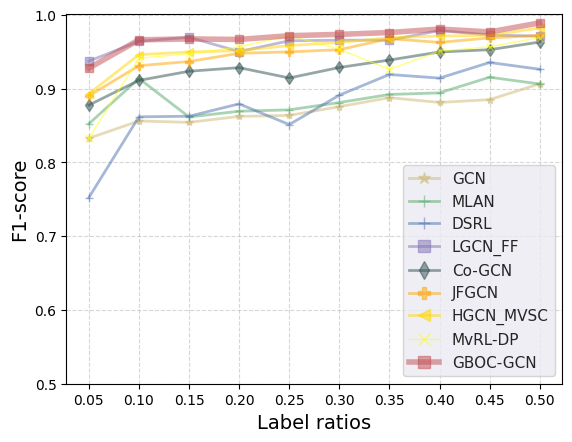

Write the Python code that produced this figure. (Note: this script raises an exception after producing the figure.)
# -*- coding: utf-8 -*-
# @Time : 2023/9/22 16:07
# [redacted]
import matplotlib.pyplot as plt
import numpy as np
import seaborn as sns
from matplotlib.ticker import FormatStrFormatter

plt.figure(dpi=80)
# plt.style.use('ggplot')
x_axis_data = [0.05,0.1,0.15,0.2,0.25,0.3,0.35,0.4,0.45,0.5]


ALOI_data_GCN = [0.8327,0.8562,0.8543,0.8624,0.8637,0.8756,0.8878,0.8813,0.8851,0.9066]
ALOI_data_MLAN =[0.8523,0.9138,0.8616,0.8694,0.8713,0.8812,0.8921,0.8943,0.9155,0.9063]
ALOI_data_DSRL =[0.7523,0.8618,0.8626,0.8794,0.8513,0.8912,0.91921,0.9143,0.9355,0.9263]
ALOI_data_LGCN_FF = [0.9372,0.9643, 0.9697,0.9503,0.9649,0.9657,0.9658,0.9787,0.9727,0.9712]
ALOI_data_JFGCN = [0.8903,0.9311,0.9368,0.9479,0.9499,0.9528,0.9678,0.9627,0.9688,0.9722]
ALOI_data_HGCN_MVSC= [0.8931,0.9461,0.9497,0.9515,0.9584,0.9627,0.9689,0.9714,0.9722,0.9822]
ALOI_data_Co_GCN =[0.8777,0.9112,0.9236,0.9285,0.9145,0.9287,0.9388,0.9497,0.9528,0.9632]
ALOI_data_DSIGCN = [0.83278,0.9412,0.9474,0.9567,0.9718,0.9536,0.9261,0.9508,0.9569,0.9692]
ALOI_data_GB = [0.9278,0.9662,0.9674,0.9667,0.9718,0.9736,0.9761,0.9808,0.9769,0.9892]


MNIST_data_GCN = [0.7927,0.8462,0.8543,0.8624,0.8639,0.8756,0.8878,0.8813,0.8866,0.8912]
MNIST_data_MLAN =[0.8423,0.8598,0.8616,0.8694,0.8713,0.8812,0.8921,0.9043,0.9156,0.9223]
MNIST_data_DSRL =[0.7923,0.8698,0.8716,0.8774,0.8833,0.8922,0.921,0.9143,0.9366,0.9223]
MNIST_data_LGCN_FF = [0.8272,0.8553, 0.8697,0.8703,0.8849,0.8957,0.9158,0.9267,0.9322,0.9398]
MNIST_data_JFGCN = [0.8603,0.9021,0.9068,0.9179,0.9189,0.9228,0.9278,0.9227,0.9321,0.9365]
MNIST_data_HGCN_MVSC= [0.8631,0.9012,0.9147,0.9215,0.9314,0.9327,0.9389,0.9414,0.9536,0.9596]
MNIST_data_Co_GCN =[0.8777,0.9012,0.9136,0.9169,0.9187,0.9227,0.9318,0.9417,0.9421,0.9499]
MNIST_data_DSIGCN = [0.89458,0.91202,0.9234,0.9361,0.9098,0.9221,0.9431,0.94833,0.9226,0.931]
MNIST_data_GB = [0.9458,0.9602,0.9634,0.9761,0.9798,0.9821,0.9831,0.9833,0.9826,0.987]

NUS_WIDE_data_GCN = [0.3127,0.3556,0.3763,0.3912,0.4037,0.4056,0.4128,0.4193,0.4212,0.4235]
NUS_WIDE_data_MLAN =[0.3023,0.3323,0.3456,0.3514,0.3632,0.3698,0.3751,0.3863,0.3939,0.3926]
NUS_WIDE_data_DSRL =[0.4023,0.4323,0.4326,0.4514,0.4632,0.448,0.461,0.4863,0.4639,0.5326]
NUS_WIDE_data_LGCN_FF = [0.3672,0.4413, 0.4597,0.4658,0.4895,0.4836,0.5028,0.4987,0.5012,0.5121]
NUS_WIDE_data_JFGCN = [0.4203,0.4463,0.4678,0.4679,0.4789,0.4828,0.4878,0.4927,0.4921,0.5321]
NUS_WIDE_data_HGCN_MVSC= [0.4031,0.4636,0.4997,0.5115,0.5294,0.5527,0.5419,0.5454,0.5565,0.5732]
NUS_WIDE_data_Co_GCN =[0.2577,0.2812,0.2956,0.2978,0.3087,0.3155,0.3241,0.3362,0.3565,0.3667]
NUS_WIDE_data_DSIGCN = [0.41258,0.5633,0.5534,0.5697,0.6398,0.6286,0.6501,0.5918,0.6541,0.6652]
NUS_WIDE_data_GB = [0.9158,0.9552,0.9534,0.9697,0.9798,0.9886,0.9801,0.9918,0.9941,0.9952]

BBCnews_data_GCN = [0.7627,0.8465,0.8463,0.8624,0.8737,0.8856,0.8978,0.9213,0.8923,0.9122]
BBCnews_data_MLAN =[0.6823,0.7352,0.7516,0.7694,0.7813,0.7912,0.8021,0.8043,0.8131,0.8321]
BBCnews_data_DSRL =[0.7823,0.912,0.9216,0.9294,0.9313,0.9412,0.9421,0.9243,0.9331,0.9321]
BBCnews_data_LGCN_FF = [0.8282,0.9043, 0.9197,0.9212,0.9349,0.939,0.9358,0.9487,0.9521,0.9589]
BBCnews_data_JFGCN = [0.8503,0.9253,0.9368,0.9379,0.9489,0.9428,0.9578,0.9517,0.9492,0.9569]
BBCnews_data_HGCN_MVSC= [0.9231,0.9656,0.9647,0.9615,0.9714,0.9727,0.9619,0.9754,0.9755,0.9812]
BBCnews_data_Co_GCN =[0.8077,0.8932,0.9236,0.9278,0.9187,0.9367,0.9468,0.9467,0.9521,0.9363]
BBCnews_data_DSIGCN = [0.8428,0.9012,0.9134,0.9217,0.9298,0.9446,0.9411,0.9628,0.9358,0.9487]
BBCnews_data_GB = [0.9428,0.9662,0.9634,0.9617,0.9698,0.9746,0.9711,0.9728,0.9758,0.9887]

BBCsports_data_GCN = [0.5527,0.6812,0.6943,0.7024,0.7157,0.7236,0.7468,0.7593,0.7732,0.8121]
BBCsports_data_MLAN =[0.547,0.6268,0.6516,0.6754,0.6863,0.7102,0.7191,0.7143,0.7321,0.7565]
BBCsports_data_DSRL =[0.547,0.6268,0.6516,0.6754,0.6863,0.7102,0.7191,0.7143,0.7321,0.7565]
BBCsports_data_LGCN_FF = [0.9272,0.9703, 0.9797,0.9768,0.9749,0.9857,0.9758,0.9887,0.9921,0.9965]
BBCsports_data_JFGCN = [0.8503,0.9321,0.9468,0.9579,0.9689,0.9689,0.9678,0.9668,0.9718,0.9789]
BBCsports_data_HGCN_MVSC= [0.9031,0.9456,0.9558,0.9628,0.9668,0.9727,0.9769,0.9854,0.9833,0.9896]
BBCsports_data_Co_GCN =[0.8577,0.9342,0.926,0.9478,0.9487,0.9367,0.9468,0.9567,0.9621,0.9698]
BBCsports_data_GB = [0.9368,0.9542,0.9904,0.9877,0.9818,0.9746,0.9871,0.9838,0.9899,0.9851]

OutScene_data_GCN = [0.6028,0.6512,0.6843,0.7124,0.7217,0.7255,0.7378,0.7513,0.7681,0.7765]
OutScene_data_MLAN =[0.5223,0.5498,0.5616,0.5658,0.5996,0.6022,0.6969,0.6743,0.6821,0.6966]
OutScene_data_DSRL =[0.6523,0.7498,0.7616,0.7758,0.7996,0.8022,0.8269,0.8243,0.7821,0.8566]
OutScene_data_LGCN_FF = [0.7272,0.7953, 0.8197,0.8003,0.8349,0.8457,0.8458,0.8587,0.8563,0.8635]
OutScene_data_JFGCN = [0.6603,0.7763,0.8368,0.8679,0.8789,0.8728,0.8878,0.90270,0.9121,0.9116]
OutScene_data_HGCN_MVSC= [0.6331,0.7926,0.8247,0.8315,0.8514,0.8627,0.8719,0.8954,0.8925,0.9155]
OutScene_data_Co_GCN =[0.7277,0.7622,0.7736,0.7878,0.8087,0.8267,0.8325,0.8457,0.8566,0.8612]
OutScene_data_GB = [0.9118,0.9592,0.9634,0.9297,0.9298,0.9566,0.9701,0.9529,0.9562,0.9539]
OutScene_data_DSIGCN = [0.6418,0.7722,0.75634,0.7597,0.8198,0.7966,0.8701,0.8329,0.8562,0.8539]

ORL_data_GCN = [0.2527,0.3214,0.3543,0.3624,0.3837,0.4156,0.4478,0.4493,0.4132,0.4521]
ORL_data_MLAN =[0.3523,0.3796,0.3916,0.4094,0.4213,0.4412,0.4821,0.4643,0.4521,0.4555]
ORL_data_DSRL =[0.4523,0.5296,0.4916,0.5394,0.5613,0.5812,0.5921,0.5843,0.6121,0.6655]
ORL_data_LGCN_FF = [0.5172,0.5651, 0.5897,0.6503,0.6949,0.7057,0.6858,0.7187,0.7221,0.7065]
ORL_data_JFGCN = [0.4803,0.5862,0.6568,0.6679,0.6889,0.7128,0.7578,0.7427,0.7698,0.7589]
ORL_data_HGCN_MVSC= [0.5631,0.5892,0.6147,0.6315,0.6614,0.6727,0.7219,0.7554,0.7263,0.7396]
ORL_data_Co_GCN =[0.4077,0.4821,0.5136,0.5378,0.5287,0.5967,0.6568,0.6667,0.6621,0.6698]
ORL_data_GB = [0.7058,0.7236,0.7514,0.7687,0.7818,0.7876,0.8071,0.8218,0.8199,0.8121]
ORL_data_DSIGCN = [0.5558,0.6316,0.6514,0.6687,0.6818,0.6876,0.6571,0.7018,0.7599,0.7221]

# for x, y in zip(x_axis_data, y_axis_data):
#     plt.text(x, y + 0.3, '%.00f' % y, ha='center', va='bottom', fontsize=7.5)  # y_axis_data1加标签数据

# name = "NUS_WIDE"
# plt.plot(x_axis_data, NUS_WIDE_data_GCN, 'y*-', alpha=0.5, linewidth=2, label='GCN')
# plt.plot(x_axis_data, NUS_WIDE_data_MLAN, 'g+-', alpha=0.5, linewidth=2, label='MLAN')
# plt.plot(x_axis_data, NUS_WIDE_data_DSRL, 'b+-', alpha=0.5, linewidth=2, label='DSRL')
# plt.plot(x_axis_data, NUS_WIDE_data_LGCN_FF, 'ms-', alpha=0.5, linewidth=2, label='LGCN_FF')
# plt.plot(x_axis_data, NUS_WIDE_data_JFGCN, 'cP-', color='orange',alpha=0.5, linewidth=2, label='JFGCN')
# plt.plot(x_axis_data, NUS_WIDE_data_Co_GCN, 'd-',color='darkslategray', alpha=0.5, linewidth=2, label='Co-GCN')
# plt.plot(x_axis_data, NUS_WIDE_data_HGCN_MVSC, '<-', color='gold',alpha=0.5, linewidth=2, label='HGCN_MVSC')
# plt.plot(x_axis_data, NUS_WIDE_data_DSIGCN, 'rx-', alpha=0.5, color='yellow' ,linewidth=2, label='MvRL-DP')
# plt.plot(x_axis_data, NUS_WIDE_data_GB, 'rs-', alpha=0.5, linewidth=4, label='GBOC-GCN')

# name = "OutScene"
# plt.plot(x_axis_data, OutScene_data_GCN, 'y*-', alpha=0.5, linewidth=2, label='GCN')
# plt.plot(x_axis_data, OutScene_data_MLAN, 'g+-', alpha=0.5, linewidth=2, label='MLAN')
# plt.plot(x_axis_data, OutScene_data_DSRL, 'b+-', alpha=0.5, linewidth=2, label='DSRL')
# plt.plot(x_axis_data, OutScene_data_LGCN_FF, 'ms-', alpha=0.5, linewidth=2, label='LGCN_FF')
# plt.plot(x_axis_data, OutScene_data_JFGCN, 'cP-', color='orange',alpha=0.5, linewidth=2, label='JFGCN')
# plt.plot(x_axis_data, OutScene_data_Co_GCN, 'd-',color='darkslategray', alpha=0.5, linewidth=2, label='Co-GCN')
# plt.plot(x_axis_data, OutScene_data_HGCN_MVSC, '<-', color='gold',alpha=0.5, linewidth=2, label='HGCN_MVSC')
# plt.plot(x_axis_data, OutScene_data_DSIGCN, 'rx-', alpha=0.5, color='yellow' ,linewidth=2, label='MvRL-DP')
# plt.plot(x_axis_data, OutScene_data_GB, 'rs-', alpha=0.5, linewidth=4, label='GBOC-GCN')

# name = "bbcnews"
# plt.plot(x_axis_data, BBCnews_data_GCN, 'y*-', alpha=0.5, linewidth=2, label='GCN')
# plt.plot(x_axis_data, BBCnews_data_MLAN, 'g+-', alpha=0.5, linewidth=2, label='MLAN')
# plt.plot(x_axis_data, BBCnews_data_DSRL, 'b+-', alpha=0.5, linewidth=2, label='DSRL')
# plt.plot(x_axis_data, BBCnews_data_LGCN_FF, 'ms-', alpha=0.5, linewidth=2, label='LGCN_FF')
# plt.plot(x_axis_data, BBCnews_data_JFGCN, 'cP-', color='orange',alpha=0.5, linewidth=2, label='JFGCN')
# plt.plot(x_axis_data, BBCnews_data_Co_GCN, 'd-',color='darkslategray', alpha=0.5, linewidth=2, label='Co-GCN')
# plt.plot(x_axis_data, BBCnews_data_HGCN_MVSC, '<-', color='gold',alpha=0.5, linewidth=2, label='HGCN_MVSC')
# plt.plot(x_axis_data, BBCnews_data_DSIGCN, 'rx-', alpha=0.5, color='yellow' ,linewidth=1, label='MvRL-DP')
# plt.plot(x_axis_data, BBCnews_data_GB, 'rs-', alpha=0.5, linewidth=4, label='GBOC-GCN')

# name = "ORL"
# plt.plot(x_axis_data, ORL_data_GCN, 'y*-', alpha=0.5, linewidth=2, label='GCN')
# plt.plot(x_axis_data, ORL_data_MLAN, 'g+-', alpha=0.5, linewidth=2, label='MLAN')
# plt.plot(x_axis_data, ORL_data_DSRL, 'b+-', alpha=0.5, linewidth=2, label='DSRL')
# plt.plot(x_axis_data, ORL_data_LGCN_FF, 'ms-', alpha=0.5, linewidth=2, label='LGCN_FF')
# plt.plot(x_axis_data, ORL_data_JFGCN, 'cP-', color='orange',alpha=0.5, linewidth=2, label='JFGCN')
# plt.plot(x_axis_data, ORL_data_Co_GCN, 'd-',color='darkslategray', alpha=0.5, linewidth=2, label='Co-GCN')
# plt.plot(x_axis_data, ORL_data_HGCN_MVSC, '<-', color='gold',alpha=0.5, linewidth=2, label='HGCN_MVSC')
# plt.plot(x_axis_data, ORL_data_DSIGCN, 'rx-', alpha=0.5, color='yellow',linewidth=2, label='MvRL-DP')
# plt.plot(x_axis_data, ORL_data_GB, 'rs-', alpha=0.5, linewidth=4, label='GBOC-GCN')

# plt.plot(x_axis_data, BBCsports_data_GCN, 'y*-', alpha=0.5, linewidth=2, label='GCN')
# plt.plot(x_axis_data, BBCsports_data_MLAN, 'g+-', alpha=0.5, linewidth=2, label='MLAN')
# plt.plot(x_axis_data, BBCsports_data_LGCN_FF, 'ms-', alpha=0.5, linewidth=2, label='LGCN_FF')
# plt.plot(x_axis_data, BBCsports_data_JFGCN, 'cP-', color='orange',alpha=0.5, linewidth=2, label='JFGCN')
# plt.plot(x_axis_data, BBCsports_data_Co_GCN, 'd-',color='darkslategray', alpha=0.5, linewidth=2, label='Co-GCN')
# plt.plot(x_axis_data, BBCsports_data_HGCN_MVSC, '<-', color='gold',alpha=0.5, linewidth=2, label='HGCN_MVSC')
# plt.plot(x_axis_data, BBCsports_data_DSIGCN, 'rx-', alpha=0.8, color='yellow' ,linewidth=1, label='MvRL-DP')
# plt.plot(x_axis_data, BBCsports_data_GB, 'rs-', alpha=0.5, linewidth=4, label='GBOC-GCN')
#
# name = "MNIST"
# plt.plot(x_axis_data, MNIST_data_GCN, 'y*-', alpha=0.5, linewidth=2, label='GCN')
# plt.plot(x_axis_data, MNIST_data_MLAN, 'g+-', alpha=0.5, linewidth=2, label='MLAN')
# plt.plot(x_axis_data, MNIST_data_DSRL, 'b+-', alpha=0.5, linewidth=2, label='DSRL')
# plt.plot(x_axis_data, MNIST_data_LGCN_FF, 'ms-', alpha=0.5, linewidth=2, label='LGCN_FF')
# plt.plot(x_axis_data, MNIST_data_JFGCN, 'cP-', color='orange',alpha=0.5, linewidth=2, label='JFGCN')
# plt.plot(x_axis_data, MNIST_data_Co_GCN, 'd-',color='darkslategray', alpha=0.5, linewidth=2, label='Co-GCN')
# plt.plot(x_axis_data, MNIST_data_HGCN_MVSC, '<-', color='gold',alpha=0.5, linewidth=2, label='HGCN_MVSC')
# plt.plot(x_axis_data, MNIST_data_DSIGCN, 'rx-', alpha=0.5, color='yellow' ,linewidth=1, label='MvRL-DP')
# plt.plot(x_axis_data, MNIST_data_GB, 'rs-', alpha=0.5, linewidth=4, label='GBOC-GCN')


name = "ALOI"

plt.plot(x_axis_data, ALOI_data_GCN, 'y*-', alpha=0.5, linewidth=2, label='GCN')
plt.plot(x_axis_data, ALOI_data_MLAN, 'g+-', alpha=0.5, linewidth=2, label='MLAN')
plt.plot(x_axis_data, ALOI_data_DSRL, 'b+-', alpha=0.5, linewidth=2, label='DSRL')
plt.plot(x_axis_data, ALOI_data_LGCN_FF, 'ms-', alpha=0.5, linewidth=2, label='LGCN_FF')
plt.plot(x_axis_data, ALOI_data_Co_GCN, 'd-',color='darkslategray', alpha=0.5, linewidth=2, label='Co-GCN')
plt.plot(x_axis_data, ALOI_data_JFGCN, 'cP-', color='orange',alpha=0.5, linewidth=2, label='JFGCN')
plt.plot(x_axis_data, ALOI_data_HGCN_MVSC, '<-', color='gold',alpha=0.5, linewidth=2, label='HGCN_MVSC')
plt.plot(x_axis_data, ALOI_data_DSIGCN, 'rx-', alpha=0.5, color='yellow' ,linewidth=1, label='MvRL-DP')
plt.plot(x_axis_data, ALOI_data_GB, 'rs-', alpha=0.5, linewidth=4, label='GBOC-GCN')

# ax = plt.subplot(111)
# #获取当前坐标轴的位置
# box = ax.get_position()
# #将坐标轴的位置上移10%
# ax.set_position([box.x0, box.y0 + box.height * 0.2,
#                  box.width, box.height * 0.9])
sns.set(style="darkgrid")
plt.legend(loc='best', bbox_to_anchor=(0.5,-0.15), fancybox=True, shadow=True, ncol=6, frameon=False, fontsize="10 ")  # 显示上面的label
plt.xlabel('Label ratios',fontsize = '14')  # x_label
plt.yticks(np.arange(0.5, 1.05, 0.1))
plt.xticks(np.arange(0.05, 0.55, 0.05))
plt.legend(loc='lower right', markerscale=1.5)
plt.ylabel('F1-score',fontsize = '14')  # y_label
plt.grid(True, linestyle="--", alpha=0.5)
y = [0,0.1,0.2,0.3,0.4,0.5,0.6,0.7,0.8,0.9,1]
# plt.yticks(y)
# plt.gca().yaxis.set_major_formatter(FormatStrFormatter('%.1f'))
plt.savefig('./result/f1/'+name+'.png', dpi=1000)
plt.show()